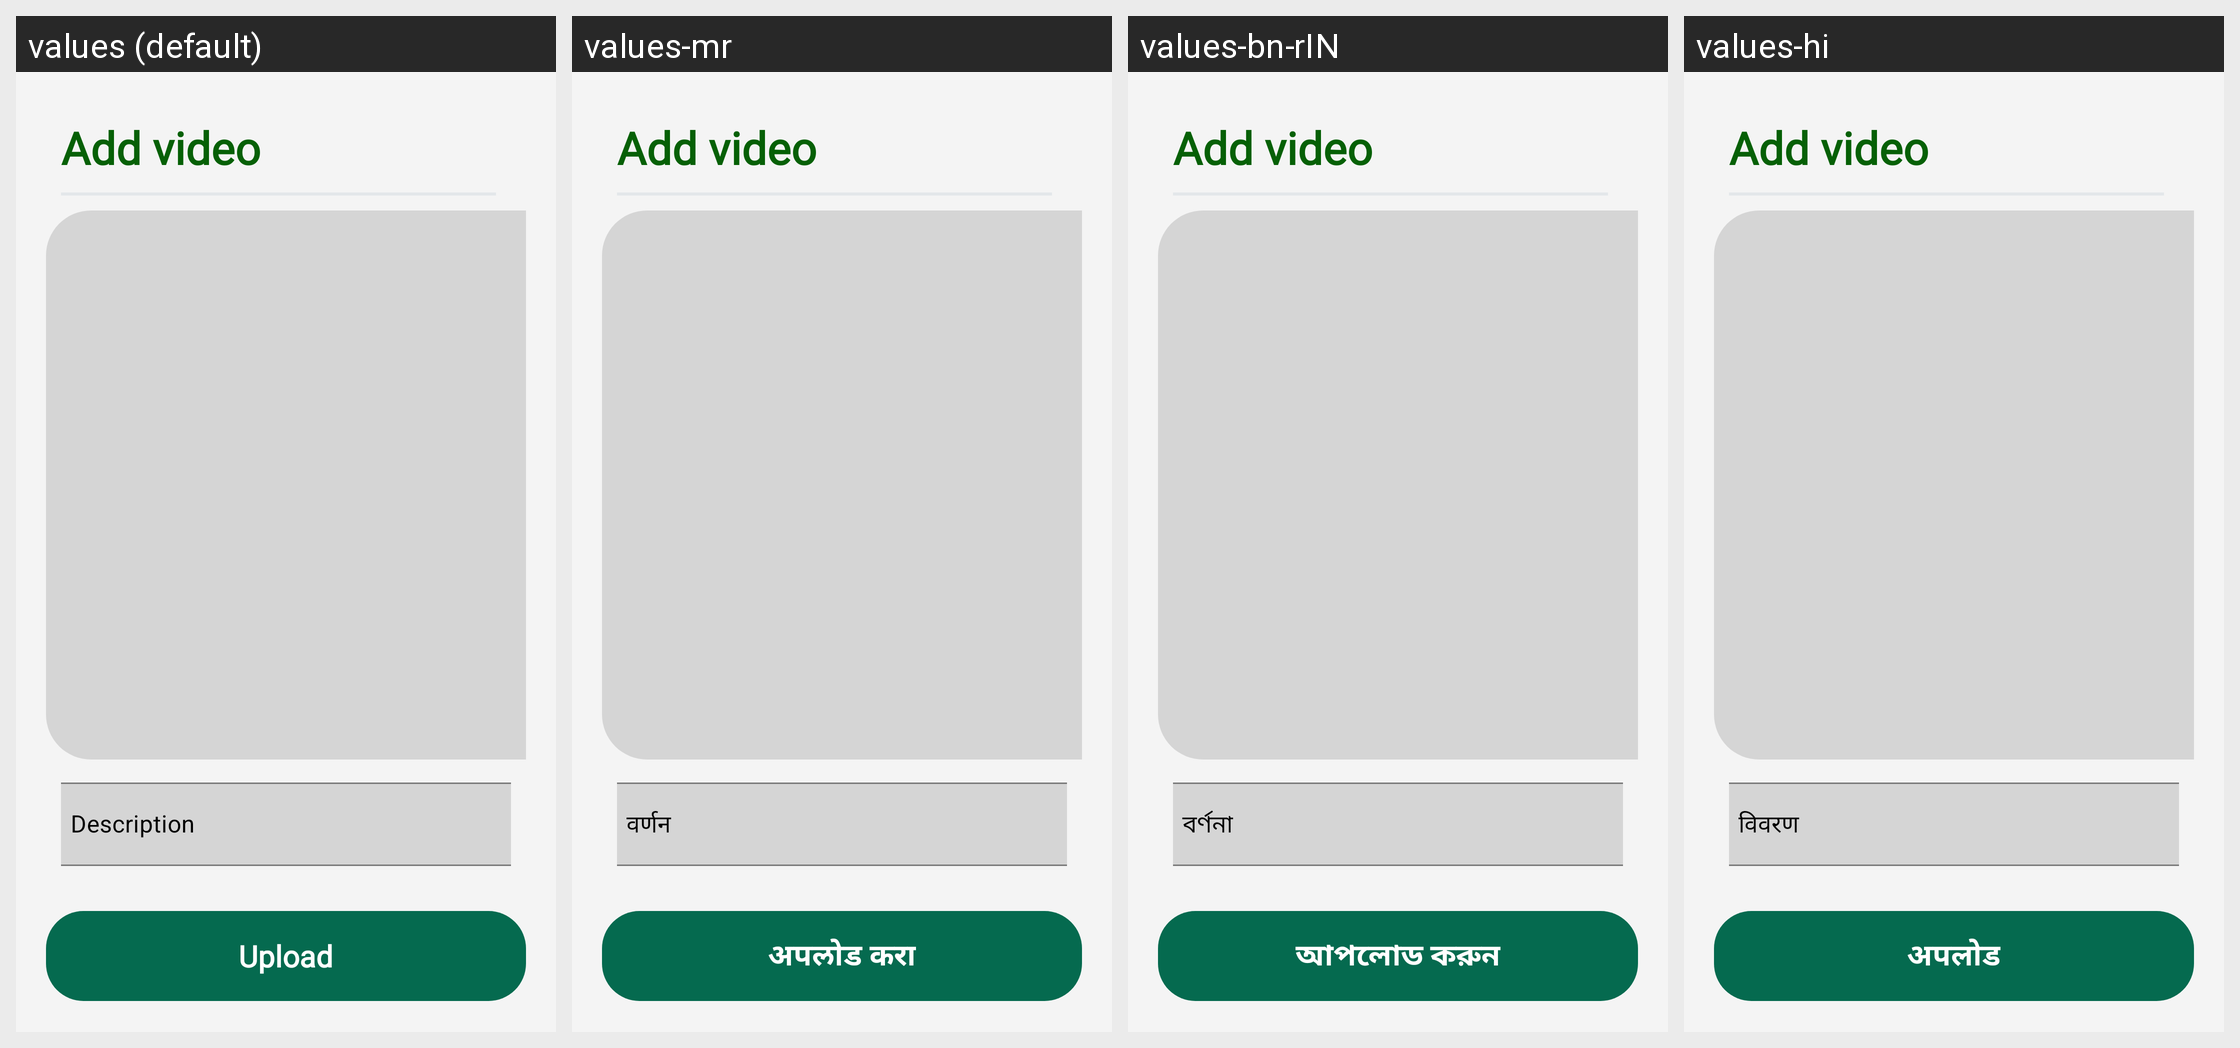

This grid shows one Android layout under several languages. Give, for every string resource on the screen, its name, the default text and each shown locale's text.
Android screen res/layout/activity_add_video.xml rendered under 4 locales, left to right: values (default), values-mr, values-bn-rIN, values-hi. Device: Nexus 5 (rendered at 1080×1920; each locale shown at half size, 540×960, under a caption strip naming it); theme Theme.AgricultureManagmentApp.
Other locales in the repository, not shown: values-en, values-gu, values-kn, values-ml, values-pa-rIN, values-ta-rIN, values-te, values-ur.
Strings drawn on this screen, with the default value and each locale's value (text and hints the layout hard-codes, and strings that could not be matched under every locale, appear in the picture but are not listed):

Description
  values: Description
  values-mr: वर्णन
  values-bn-rIN: বর্ণনা
  values-hi: विवरण

Upload
  values: Upload
  values-mr: अपलोड करा
  values-bn-rIN: আপলোড করুন
  values-hi: अपलोड
